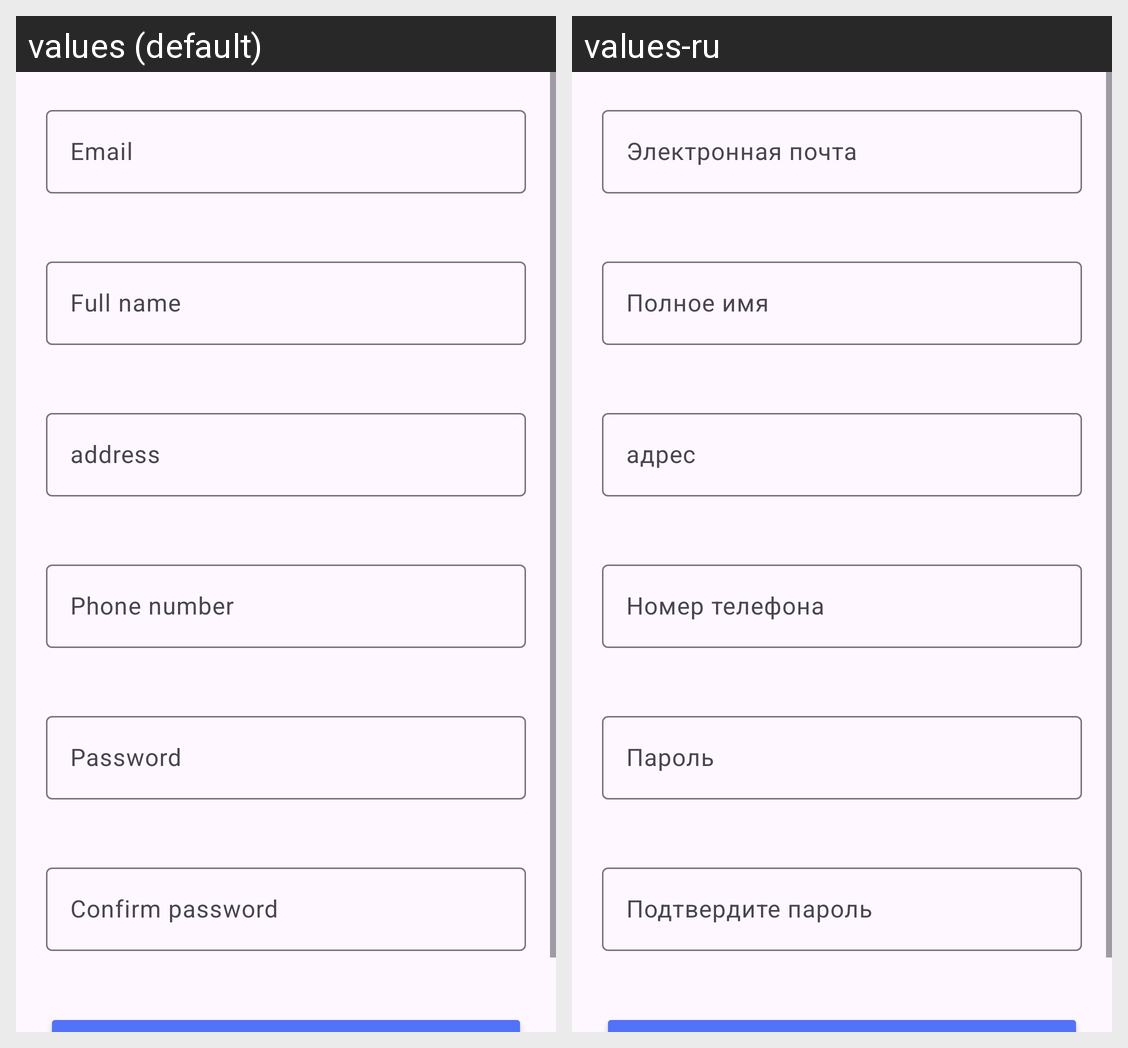

The same Android screen rendered under two of its app's locales, left to right. List the strings drawn on it with the default value and each locale's translation.
Android screen res/layout/fragment_register.xml rendered under 2 locales, left to right: values (default), values-ru. Device: Nexus 5 (rendered at 1080×1920; each locale shown at half size, 540×960, under a caption strip naming it); theme Theme.SmartHomeApp.
Strings drawn on this screen, with the default value and each locale's value (text and hints the layout hard-codes, and strings that could not be matched under every locale, appear in the picture but are not listed):

email
  values: Email
  values-ru: Электронная почта

full_name
  values: Full name
  values-ru: Полное имя

address
  values: address
  values-ru: адрес

phone_number
  values: Phone number
  values-ru: Номер телефона

password
  values: Password
  values-ru: Пароль

confirm_password
  values: Confirm password
  values-ru: Подтвердите пароль
